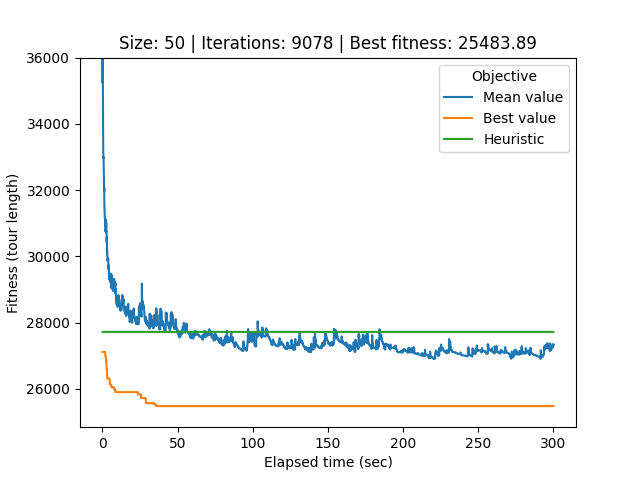

The file beside this chart, header and first rows:
# Student number: r0758170
# Iteration, Elapsed time, Mean value, Best value, Cycle
0, 0.08532, 65970, 27117, 19, 38, 10, 13, 7, 41, 14, 1, 24, 18, 45, 31, 2, 17, 36, 23, 28, 27, 21, 32
1, 0.1123, 57816, 27117, 19, 38, 10, 13, 7, 41, 14, 1, 24, 18, 45, 31, 2, 17, 36, 23, 28, 27, 21, 32
2, 0.1408, 49476, 27117, 19, 38, 10, 13, 7, 41, 14, 1, 24, 18, 45, 31, 2, 17, 36, 23, 28, 27, 21, 32
3, 0.1692, 35238, 27117, 19, 38, 10, 13, 7, 41, 14, 1, 24, 18, 45, 31, 2, 17, 36, 23, 28, 27, 21, 32
4, 0.1997, 36058, 27117, 19, 38, 10, 13, 7, 41, 14, 1, 24, 18, 45, 31, 2, 17, 36, 23, 28, 27, 21, 32
5, 0.2284, 36002, 27117, 19, 38, 10, 13, 7, 41, 14, 1, 24, 18, 45, 31, 2, 17, 36, 23, 28, 27, 21, 32
6, 0.2584, 35626, 27117, 19, 38, 10, 13, 7, 41, 14, 1, 24, 18, 45, 31, 2, 17, 36, 23, 28, 27, 21, 32
7, 0.2868, 35388, 27117, 19, 38, 10, 13, 7, 41, 14, 1, 24, 18, 45, 31, 2, 17, 36, 23, 28, 27, 21, 32
8, 0.3155, 34932, 27117, 19, 38, 10, 13, 7, 41, 14, 1, 24, 18, 45, 31, 2, 17, 36, 23, 28, 27, 21, 32
9, 0.3443, 34689, 27117, 19, 38, 10, 13, 7, 41, 14, 1, 24, 18, 45, 31, 2, 17, 36, 23, 28, 27, 21, 32
10, 0.3739, 34428, 27117, 19, 38, 10, 13, 7, 41, 14, 1, 24, 18, 45, 31, 2, 17, 36, 23, 28, 27, 21, 32
11, 0.4018, 34335, 27117, 19, 38, 10, 13, 7, 41, 14, 1, 24, 18, 45, 31, 2, 17, 36, 23, 28, 27, 21, 32
12, 0.4343, 33881, 27117, 19, 38, 10, 13, 7, 41, 14, 1, 24, 18, 45, 31, 2, 17, 36, 23, 28, 27, 21, 32
13, 0.4649, 33727, 27117, 19, 38, 10, 13, 7, 41, 14, 1, 24, 18, 45, 31, 2, 17, 36, 23, 28, 27, 21, 32
14, 0.4953, 33418, 27117, 19, 38, 10, 13, 7, 41, 14, 1, 24, 18, 45, 31, 2, 17, 36, 23, 28, 27, 21, 32
15, 0.5251, 33216, 27117, 19, 38, 10, 13, 7, 41, 14, 1, 24, 18, 45, 31, 2, 17, 36, 23, 28, 27, 21, 32
16, 0.5528, 33216, 27117, 19, 38, 10, 13, 7, 41, 14, 1, 24, 18, 45, 31, 2, 17, 36, 23, 28, 27, 21, 32
17, 0.5807, 33089, 27117, 19, 38, 10, 13, 7, 41, 14, 1, 24, 18, 45, 31, 2, 17, 36, 23, 28, 27, 21, 32
18, 0.6095, 33043, 27117, 19, 38, 10, 13, 7, 41, 14, 1, 24, 18, 45, 31, 2, 17, 36, 23, 28, 27, 21, 32
19, 0.6411, 32976, 27117, 19, 38, 10, 13, 7, 41, 14, 1, 24, 18, 45, 31, 2, 17, 36, 23, 28, 27, 21, 32
20, 0.6722, 32965, 27117, 19, 38, 10, 13, 7, 41, 14, 1, 24, 18, 45, 31, 2, 17, 36, 23, 28, 27, 21, 32
21, 0.7039, 32965, 27117, 19, 38, 10, 13, 7, 41, 14, 1, 24, 18, 45, 31, 2, 17, 36, 23, 28, 27, 21, 32
22, 0.7319, 33003, 27117, 19, 38, 10, 13, 7, 41, 14, 1, 24, 18, 45, 31, 2, 17, 36, 23, 28, 27, 21, 32
23, 0.7596, 32892, 27117, 19, 38, 10, 13, 7, 41, 14, 1, 24, 18, 45, 31, 2, 17, 36, 23, 28, 27, 21, 32
24, 0.787, 32889, 27117, 19, 38, 10, 13, 7, 41, 14, 1, 24, 18, 45, 31, 2, 17, 36, 23, 28, 27, 21, 32
25, 0.8148, 32863, 27117, 19, 38, 10, 13, 7, 41, 14, 1, 24, 18, 45, 31, 2, 17, 36, 23, 28, 27, 21, 32
26, 0.8444, 32673, 27117, 19, 38, 10, 13, 7, 41, 14, 1, 24, 18, 45, 31, 2, 17, 36, 23, 28, 27, 21, 32
27, 0.8756, 32631, 27117, 19, 38, 10, 13, 7, 41, 14, 1, 24, 18, 45, 31, 2, 17, 36, 23, 28, 27, 21, 32
28, 0.9045, 32593, 27117, 19, 38, 10, 13, 7, 41, 14, 1, 24, 18, 45, 31, 2, 17, 36, 23, 28, 27, 21, 32
29, 0.934, 32589, 27117, 19, 38, 10, 13, 7, 41, 14, 1, 24, 18, 45, 31, 2, 17, 36, 23, 28, 27, 21, 32
30, 0.9615, 32528, 27117, 19, 38, 10, 13, 7, 41, 14, 1, 24, 18, 45, 31, 2, 17, 36, 23, 28, 27, 21, 32
31, 0.99, 32341, 27117, 19, 38, 10, 13, 7, 41, 14, 1, 24, 18, 45, 31, 2, 17, 36, 23, 28, 27, 21, 32
32, 1.017, 32258, 27117, 19, 38, 10, 13, 7, 41, 14, 1, 24, 18, 45, 31, 2, 17, 36, 23, 28, 27, 21, 32
33, 1.048, 32147, 27117, 19, 38, 10, 13, 7, 41, 14, 1, 24, 18, 45, 31, 2, 17, 36, 23, 28, 27, 21, 32
34, 1.078, 32146, 27117, 19, 38, 10, 13, 7, 41, 14, 1, 24, 18, 45, 31, 2, 17, 36, 23, 28, 27, 21, 32
35, 1.106, 32069, 27117, 19, 38, 10, 13, 7, 41, 14, 1, 24, 18, 45, 31, 2, 17, 36, 23, 28, 27, 21, 32
36, 1.133, 32039, 27117, 19, 38, 10, 13, 7, 41, 14, 1, 24, 18, 45, 31, 2, 17, 36, 23, 28, 27, 21, 32
37, 1.161, 31971, 27117, 19, 38, 10, 13, 7, 41, 14, 1, 24, 18, 45, 31, 2, 17, 36, 23, 28, 27, 21, 32
38, 1.192, 32072, 27117, 19, 38, 10, 13, 7, 41, 14, 1, 24, 18, 45, 31, 2, 17, 36, 23, 28, 27, 21, 32
39, 1.221, 31825, 27117, 19, 38, 10, 13, 7, 41, 14, 1, 24, 18, 45, 31, 2, 17, 36, 23, 28, 27, 21, 32
40, 1.25, 31822, 27117, 19, 38, 10, 13, 7, 41, 14, 1, 24, 18, 45, 31, 2, 17, 36, 23, 28, 27, 21, 32
41, 1.281, 31593, 27117, 19, 38, 10, 13, 7, 41, 14, 1, 24, 18, 45, 31, 2, 17, 36, 23, 28, 27, 21, 32
42, 1.31, 31526, 27117, 19, 38, 10, 13, 7, 41, 14, 1, 24, 18, 45, 31, 2, 17, 36, 23, 28, 27, 21, 32
43, 1.338, 31524, 27117, 19, 38, 10, 13, 7, 41, 14, 1, 24, 18, 45, 31, 2, 17, 36, 23, 28, 27, 21, 32
44, 1.367, 31461, 27117, 19, 38, 10, 13, 7, 41, 14, 1, 24, 18, 45, 31, 2, 17, 36, 23, 28, 27, 21, 32
45, 1.396, 31310, 27117, 19, 38, 10, 13, 7, 41, 14, 1, 24, 18, 45, 31, 2, 17, 36, 23, 28, 27, 21, 32
46, 1.424, 31280, 27117, 19, 38, 10, 13, 7, 41, 14, 1, 24, 18, 45, 31, 2, 17, 36, 23, 28, 27, 21, 32
47, 1.452, 31276, 27117, 19, 38, 10, 13, 7, 41, 14, 1, 24, 18, 45, 31, 2, 17, 36, 23, 28, 27, 21, 32
48, 1.483, 31209, 27117, 19, 38, 10, 13, 7, 41, 14, 1, 24, 18, 45, 31, 2, 17, 36, 23, 28, 27, 21, 32
49, 1.511, 31205, 27117, 19, 38, 10, 13, 7, 41, 14, 1, 24, 18, 45, 31, 2, 17, 36, 23, 28, 27, 21, 32
50, 1.539, 31202, 27117, 19, 38, 10, 13, 7, 41, 14, 1, 24, 18, 45, 31, 2, 17, 36, 23, 28, 27, 21, 32
51, 1.566, 31182, 27117, 19, 38, 10, 13, 7, 41, 14, 1, 24, 18, 45, 31, 2, 17, 36, 23, 28, 27, 21, 32
52, 1.594, 31182, 27117, 19, 38, 10, 13, 7, 41, 14, 1, 24, 18, 45, 31, 2, 17, 36, 23, 28, 27, 21, 32
53, 1.623, 31123, 27117, 19, 38, 10, 13, 7, 41, 14, 1, 24, 18, 45, 31, 2, 17, 36, 23, 28, 27, 21, 32
54, 1.652, 31081, 27117, 19, 38, 10, 13, 7, 41, 14, 1, 24, 18, 45, 31, 2, 17, 36, 23, 28, 27, 21, 32
55, 1.681, 31075, 27117, 19, 38, 10, 13, 7, 41, 14, 1, 24, 18, 45, 31, 2, 17, 36, 23, 28, 27, 21, 32
56, 1.711, 31072, 27117, 19, 38, 10, 13, 7, 41, 14, 1, 24, 18, 45, 31, 2, 17, 36, 23, 28, 27, 21, 32
57, 1.739, 31072, 27117, 19, 38, 10, 13, 7, 41, 14, 1, 24, 18, 45, 31, 2, 17, 36, 23, 28, 27, 21, 32
58, 1.767, 31072, 27117, 19, 38, 10, 13, 7, 41, 14, 1, 24, 18, 45, 31, 2, 17, 36, 23, 28, 27, 21, 32
... 9,019 more rows
